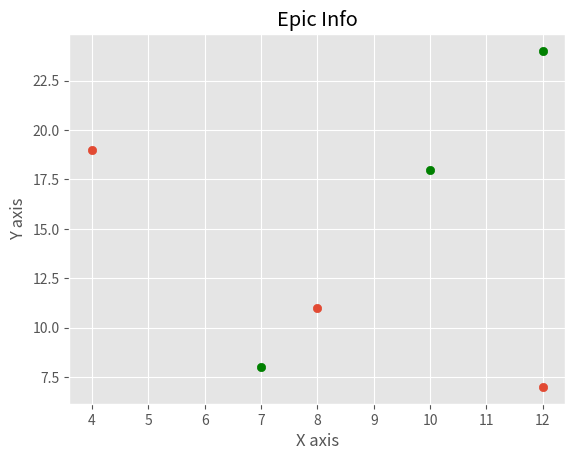

Write the Python code that produced this figure.
from matplotlib import pyplot as plt    
from matplotlib import style    
style.use('ggplot')    
    
x = [4,8,12]    
y = [19,11,7]    
    
x2 = [7,10,12]    
y2 = [8,18,24]    
    
plt.scatter(x, y)    
    
plt.scatter(x2, y2, color='g')    
    
plt.title('Epic Info')    
plt.ylabel('Y axis')    
plt.xlabel('X axis')    
    
plt.show()   